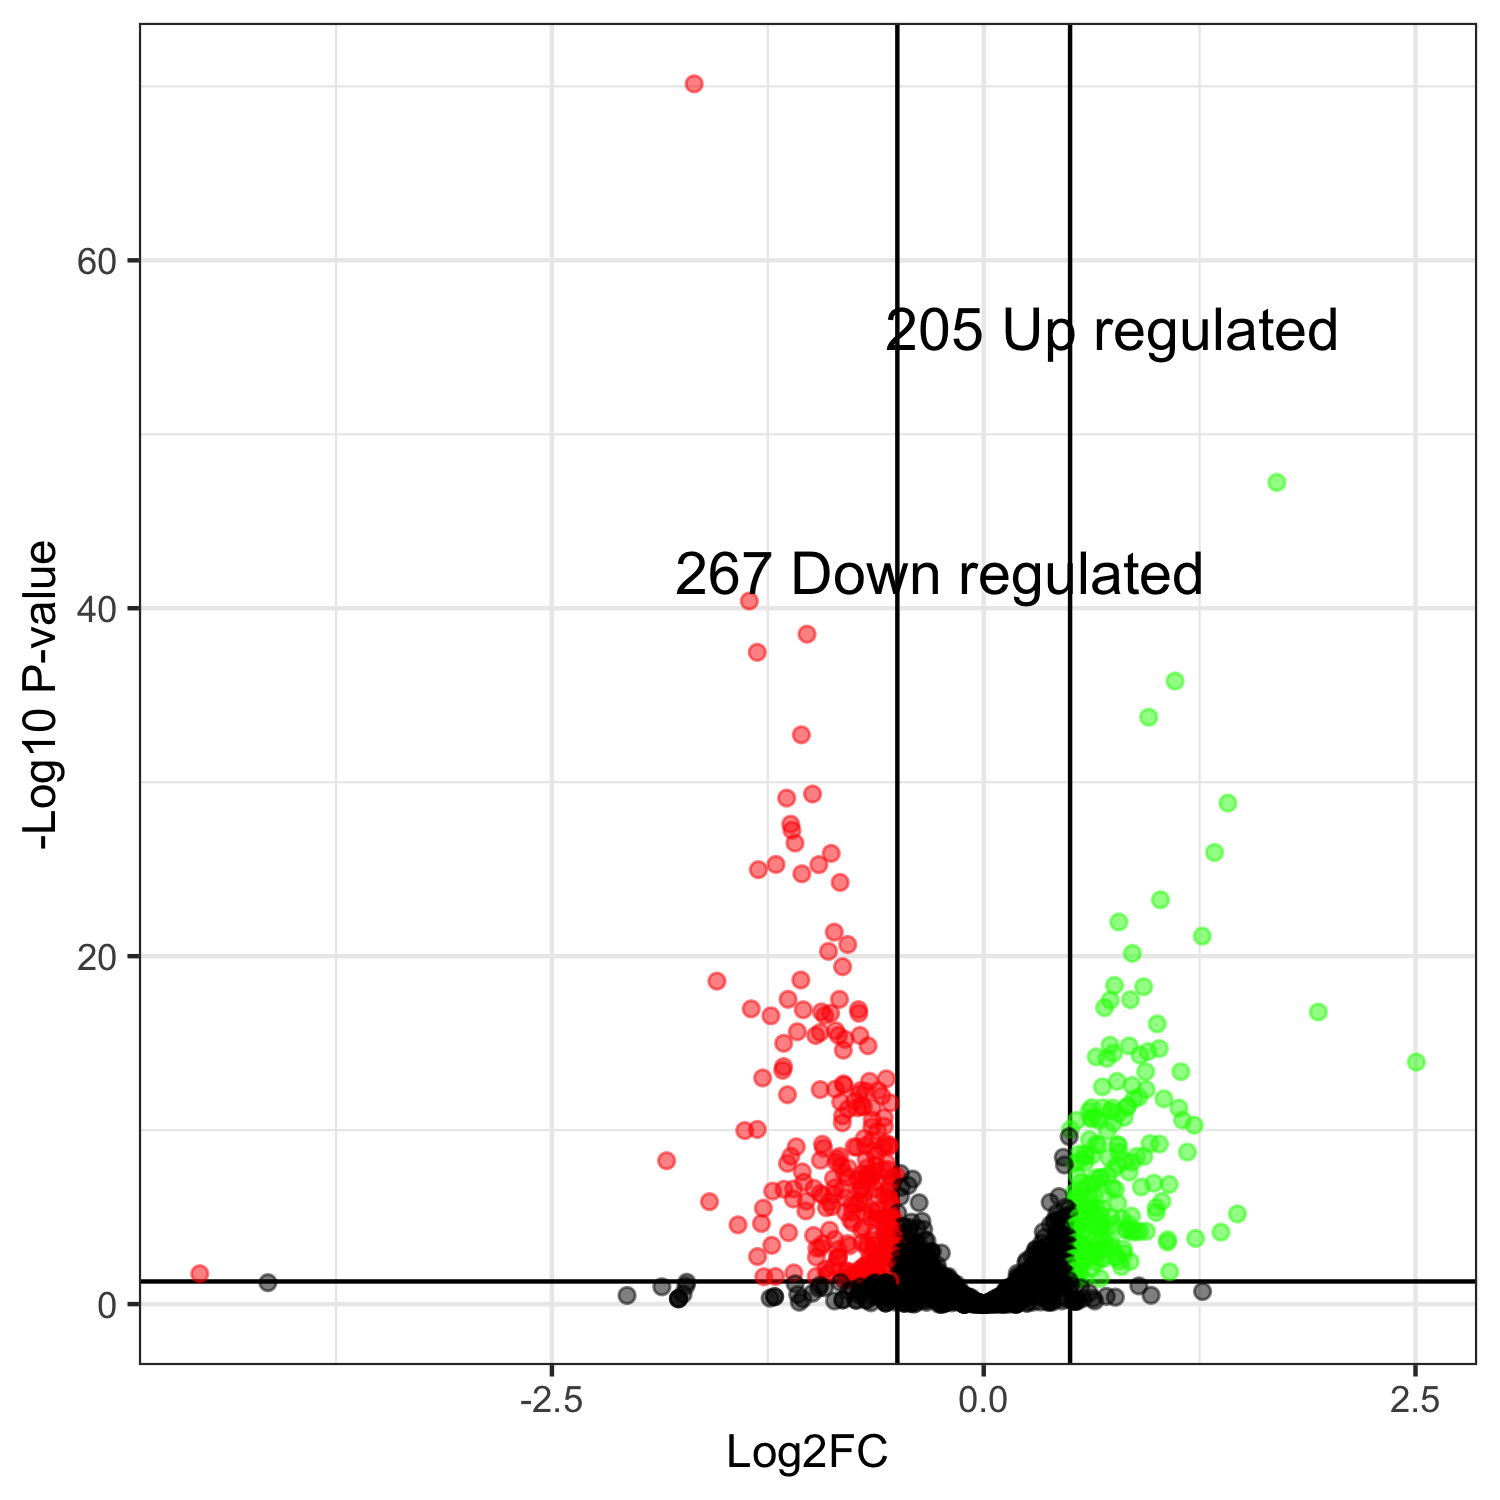

Source data for this figure (header and first rows):
, genes, logFC, logCPM, PValue, FDR
64, CENPK1137D_3199, -1.677, 11.7, 4.81280989468031e-74, 7.17589955296834e-71
20, CENPK1137D_2119, 1.697, 7.483, 7.7990662597115e-51, 5.81420389661493e-48
282, CENPK1137D_44, -1.357, 8.125, 7.7497638637093e-44, 3.85163264026352e-41
177, CENPK1137D_3444, -1.023, 12.5, 8.30537720342829e-42, 3.0958293525779e-39
1087, CENPK1137D_283, -1.311, 9.833, 1.14487448584746e-40, 3.41401571679713e-38
289, CENPK1137D_2041, 1.108, 12.43, 6.19351641489714e-39, 1.53908882910194e-36
341, CENPK1137D_2402, 0.9552, 11.96, 8.67796588373121e-37, 1.84840673323475e-34
1200, CENPK1137D_148, -1.056, 9.765, 1.00926169160949e-35, 1.88101147773718e-33
39, CENPK1137D_384, -0.9911, 10.48, 2.8813625474497e-32, 4.77345728694168e-30
42, CENPK1137D_127, -1.141, 8.882, 5.50947647209375e-32, 8.21462941989178e-30
189, CENPK1137D_4927, 1.414, 6.215, 1.1678925606648e-31, 1.58302527995565e-29
109, CENPK1137D_2971, -1.117, 8.893, 2.08617675706518e-30, 2.59207462065349e-28
1167, CENPK1137D_2237, -1.11, 9.763, 5.03696622113105e-30, 5.77701279669723e-28
3, CENPK1137D_1157, -1.093, 11.06, 2.95665458551333e-29, 3.1488371335717e-27
204, CENPK1137D_2759, 1.336, 5.587, 1.10656569238818e-28, 1.09992629823386e-26
434, CENPK1137D_4469, -0.883, 10.19, 1.32241975025612e-28, 1.23232990476992e-26
28, CENPK1137D_25, -1.203, 7.776, 6.07615867159677e-28, 5.32914857608869e-26
731, CENPK1137D_4488, -0.9546, 9.691, 6.60250248162863e-28, 5.46907288894905e-26
15, CENPK1137D_3141, -1.305, 10.67, 1.35792036706723e-27, 1.06561014068276e-25
1258, CENPK1137D_676, -1.053, 6.96, 2.46747065428115e-27, 1.8394993727666e-25
357, CENPK1137D_5100, -0.8312, 9.392, 8.12304629786034e-27, 5.76736287148084e-25
145, CENPK1137D_136, 1.024, 7.877, 8.46310590221485e-26, 5.73567768191016e-24
238, CENPK1137D_1799, 0.782, 13.59, 1.66725487232605e-24, 1.08081609332093e-22
56, CENPK1137D_3413, -0.8652, 8.329, 6.68880436901387e-24, 4.15541971424986e-22
211, CENPK1137D_735, 1.266, 6.419, 1.17944306540386e-23, 7.0341984420686e-22
1021, CENPK1137D_4049, -0.7873, 11.2, 3.73035884518511e-23, 2.13921732237346e-21
13, CENPK1137D_2390, -0.8988, 11.87, 9.57839610828443e-23, 5.28940318424151e-21
448, CENPK1137D_5275, 0.8603, 7.653, 1.29748411331748e-22, 6.90910290341558e-21
52, CENPK1137D_624, -0.8169, 8.98, 7.82471451363513e-22, 4.02298253097585e-20
51, CENPK1137D_2104, -1.059, 10, 4.72004543577731e-21, 2.34586258158132e-19
187, CENPK1137D_3867, -1.545, 6.529, 5.68101708410992e-21, 2.73238595884125e-19
270, CENPK1137D_1819, 0.757, 9.882, 1.03075804488473e-20, 4.80268826538481e-19
311, CENPK1137D_1268, 0.926, 9.518, 1.27187458427326e-20, 5.74656062167101e-19
50, CENPK1137D_363, -0.8352, 10.93, 6.99451852949368e-20, 3.02309291407076e-18
883, CENPK1137D_4296, -1.133, 9.378, 7.09646223960272e-20, 3.02309291407076e-18
506, CENPK1137D_2616, 0.8493, 10.08, 7.57079080447603e-20, 3.13556919152049e-18
24, CENPK1137D_2049, 0.7328, 11.09, 8.33786547062126e-20, 3.35993443694494e-18
116, CENPK1137D_4912, 0.6996, 11.65, 2.30988422662524e-19, 9.06325626815323e-18
19, CENPK1137D_203, -1.346, 10.4, 2.79335803456298e-19, 1.06792226398292e-17
213, CENPK1137D_2575, -0.7252, 10.98, 3.172355957788e-19, 1.18249568326548e-17
21, CENPK1137D_1403, -1.045, 6.355, 3.31800218615623e-19, 1.20661981940462e-17
654, CENPK1137D_2945, -0.9393, 8.982, 4.48983386261199e-19, 1.59389102122726e-17
25, CENPK1137D_4507, 1.937, 10.88, 4.67200282237599e-19, 1.61998981585177e-17
810, CENPK1137D_4214, -0.7226, 10.42, 5.7393219161059e-19, 1.91382572290063e-17
84, CENPK1137D_1527, -0.8863, 7.757, 5.77613397253713e-19, 1.91382572290063e-17
1199, CENPK1137D_4583, -0.9202, 10.04, 7.81971284919079e-19, 2.53460692568336e-17
112, CENPK1137D_2232, -1.232, 7.546, 8.45044062524973e-19, 2.68076744090369e-17
315, CENPK1137D_5240, 1.005, 8.403, 2.50747731015957e-18, 7.78885139468315e-17
337, CENPK1137D_4227, -0.8575, 8.552, 6.3379530814469e-18, 1.92854858049741e-16
451, CENPK1137D_5017, -1.079, 6.96, 7.40194149981521e-18, 2.2072589552449e-16
406, CENPK1137D_1774, -0.9466, 10.03, 8.30961229867432e-18, 2.42933959555361e-16
123, CENPK1137D_1434, -0.7164, 9.086, 1.26693197472806e-17, 3.61784662561604e-16
225, CENPK1137D_723, -0.841, 8.05, 1.30010936319948e-17, 3.61784662561604e-16
14, CENPK1137D_20, -0.9729, 6.632, 1.31028650424726e-17, 3.61784662561604e-16
308, CENPK1137D_975, -0.8022, 7.287, 2.21745891161567e-17, 6.0113295222163e-16
175, CENPK1137D_2919, -1.158, 8.743, 3.81136960657633e-17, 1.01477715775095e-15
82, CENPK1137D_1389, 0.7312, 9.319, 4.98414843669835e-17, 1.30374830159951e-15
75, CENPK1137D_874, -0.6697, 11.22, 5.50339250009888e-17, 1.41475141683577e-15
516, CENPK1137D_4560, 0.8417, 7.999, 5.66670446235009e-17, 1.43204344972271e-15
18, CENPK1137D_1111, 1.017, 7.678, 8.25982705946696e-17, 2.05256702427754e-15
... 1,431 more rows
